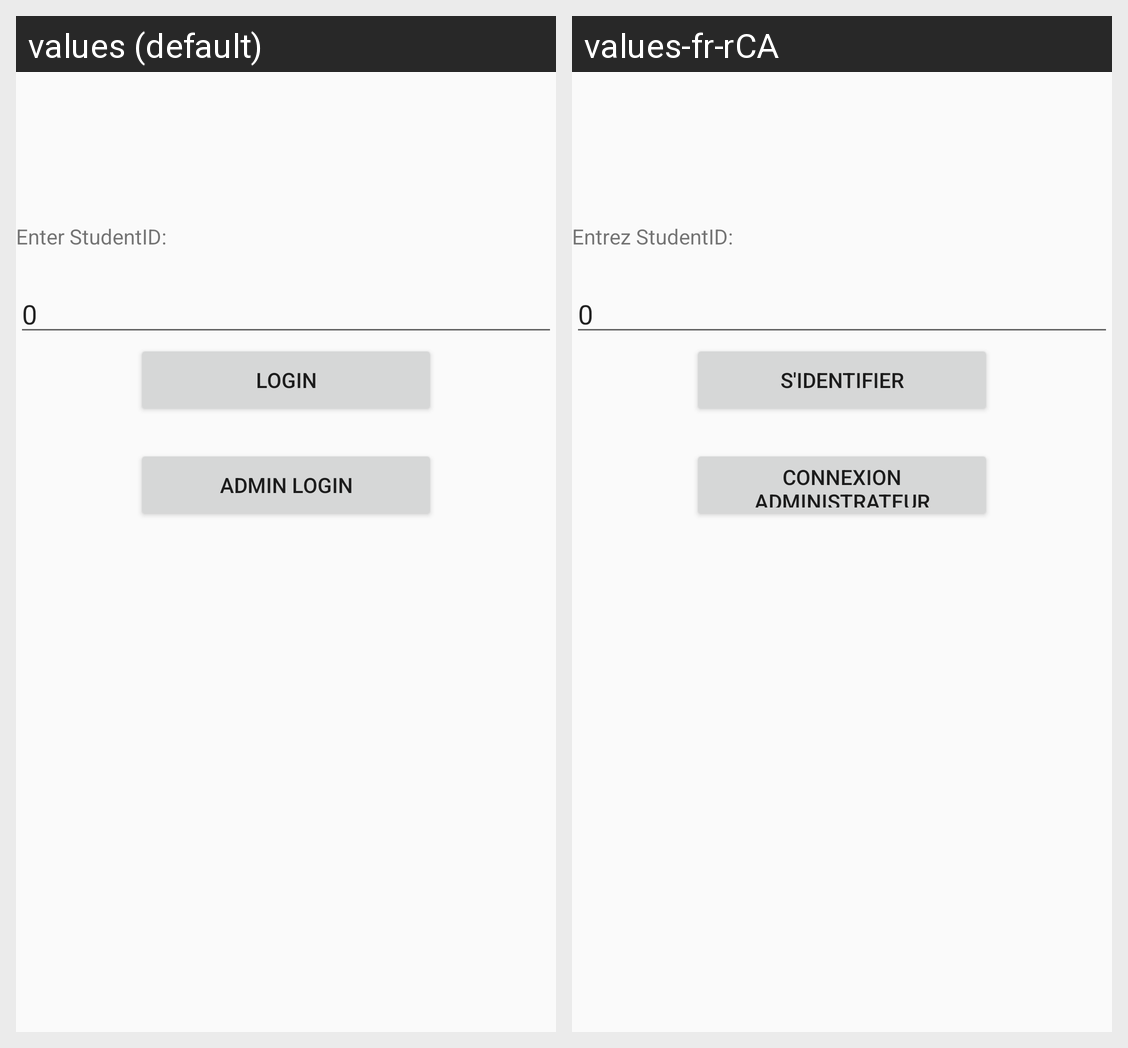

Locale-by-locale string values for the Android screen shown in this grid:
Android screen res/layout/activity_login.xml rendered under 2 locales, left to right: values (default), values-fr-rCA. Device: Nexus 5 (rendered at 1080×1920; each locale shown at half size, 540×960, under a caption strip naming it); theme AppTheme.
Strings drawn on this screen, with the default value and each locale's value (text and hints the layout hard-codes, and strings that could not be matched under every locale, appear in the picture but are not listed):

enterUsername
  values: Enter StudentID:
  values-fr-rCA: Entrez StudentID:

login
  values: Login
  values-fr-rCA: S'identifier

loginAdmin
  values: Admin Login
  values-fr-rCA: Connexion administrateur
